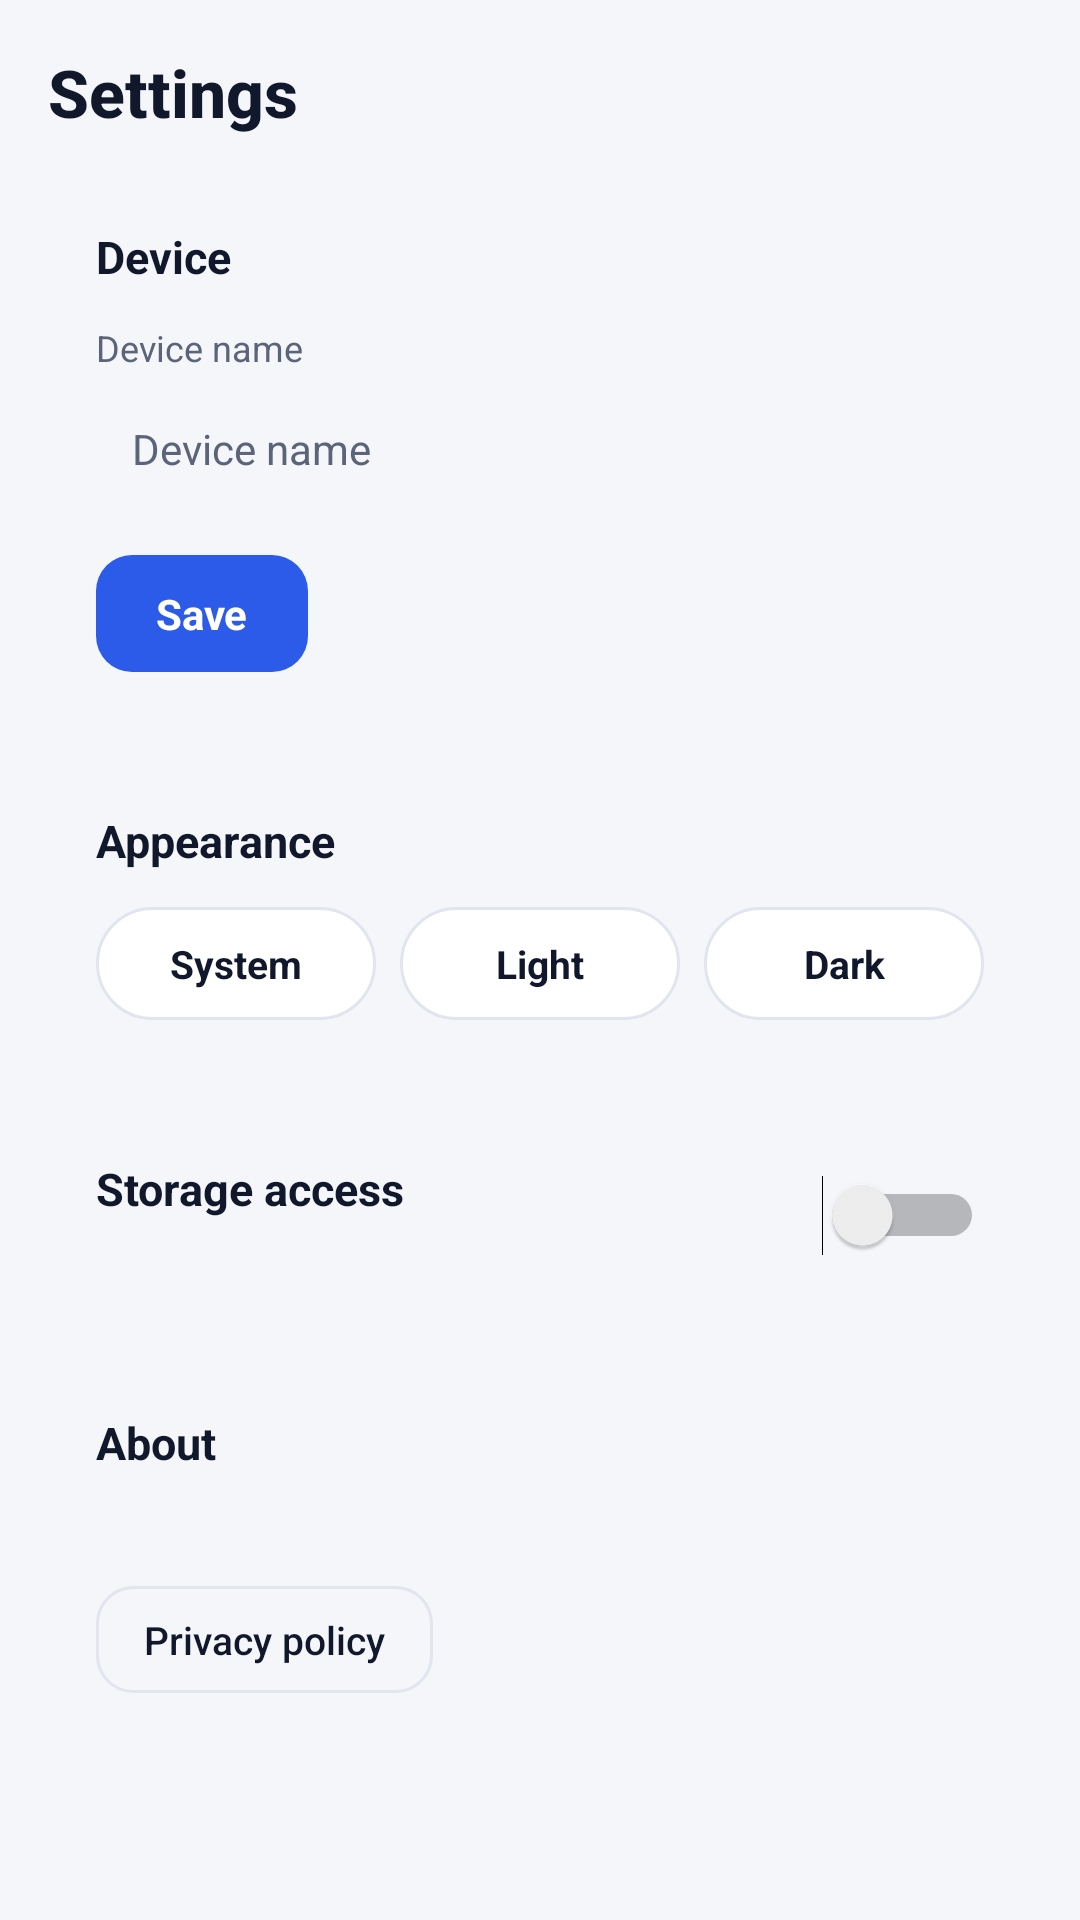

Android layout source for this screen:
<!-- AndroidManifest.xml: application theme Theme.ShareBox -->
<!-- res/layout/tab_settings.xml -->
<?xml version="1.0" encoding="utf-8"?>
<ScrollView xmlns:android="http://schemas.android.com/apk/res/android"
    android:layout_width="match_parent"
    android:layout_height="match_parent"
    android:fillViewport="true"
    android:scrollbars="none">

    <LinearLayout
        android:layout_width="match_parent"
        android:layout_height="wrap_content"
        android:clipToPadding="false"
        android:orientation="vertical"
        android:padding="16dp">

    <TextView
        android:layout_width="wrap_content"
        android:layout_height="wrap_content"
        android:text="@string/settings"
        android:textColor="@color/fg"
        android:fontFamily="sans-serif-medium"
            android:textSize="22sp"
        android:textStyle="bold" />

    
    <LinearLayout
        android:layout_width="match_parent"
        android:layout_height="wrap_content"
        android:layout_marginTop="14dp"
        android:background="@drawable/bg_card"
        android:orientation="vertical"
        android:padding="16dp">

        <TextView
            android:layout_width="wrap_content"
            android:layout_height="wrap_content"
            android:text="@string/set_device"
            android:textColor="@color/fg"
            android:textSize="15sp"
            android:textStyle="bold" />

        <TextView
            android:layout_width="wrap_content"
            android:layout_height="wrap_content"
            android:layout_marginTop="12dp"
            android:text="@string/set_device_name"
            android:textColor="@color/muted"
            android:textSize="12sp" />

        <EditText
            android:id="@+id/et_name"
            android:layout_width="match_parent"
            android:layout_height="wrap_content"
            android:layout_marginTop="4dp"
            android:background="@drawable/bg_path"
            android:hint="@string/set_device_name"
            android:importantForAutofill="no"
            android:inputType="text"
            android:maxLength="32"
            android:padding="12dp"
            android:singleLine="true"
            android:textColor="@color/fg"
            android:textColorHint="@color/muted"
            android:textSize="14sp" />

        <LinearLayout
            android:id="@+id/btn_save"
            android:layout_width="wrap_content"
            android:layout_height="wrap_content"
            android:layout_marginTop="14dp"
            android:background="@drawable/bg_btn_primary"
            android:clickable="true"
            android:focusable="true"
            android:gravity="center"
            android:orientation="horizontal"
            android:paddingStart="20dp"
            android:paddingTop="10dp"
            android:paddingEnd="20dp"
            android:paddingBottom="10dp">

            <TextView
                android:layout_width="wrap_content"
                android:layout_height="wrap_content"
                android:text="@string/set_save"
                android:textColor="@color/on_accent"
                android:textSize="14sp"
                android:textStyle="bold" />
        </LinearLayout>
    </LinearLayout>

    
    <LinearLayout
        android:layout_width="match_parent"
        android:layout_height="wrap_content"
        android:layout_marginTop="14dp"
        android:background="@drawable/bg_card"
        android:orientation="vertical"
        android:padding="16dp">

        <TextView
            android:layout_width="wrap_content"
            android:layout_height="wrap_content"
            android:text="@string/set_appearance"
            android:textColor="@color/fg"
            android:textSize="15sp"
            android:textStyle="bold" />

        <LinearLayout
            android:layout_width="match_parent"
            android:layout_height="wrap_content"
            android:layout_marginTop="12dp"
            android:orientation="horizontal">

            <TextView
                android:id="@+id/theme_system"
                style="@style/ThemeChip"
                android:text="@string/theme_system" />

            <TextView
                android:id="@+id/theme_light"
                style="@style/ThemeChip"
                android:layout_marginStart="8dp"
                android:text="@string/theme_light" />

            <TextView
                android:id="@+id/theme_dark"
                style="@style/ThemeChip"
                android:layout_marginStart="8dp"
                android:text="@string/theme_dark" />
        </LinearLayout>
    </LinearLayout>

    
    <LinearLayout
        android:id="@+id/row_storage"
        android:layout_width="match_parent"
        android:layout_height="wrap_content"
        android:layout_marginTop="14dp"
        android:background="@drawable/bg_card"
        android:clickable="true"
        android:focusable="true"
        android:gravity="center_vertical"
        android:orientation="horizontal"
        android:padding="16dp">

        <LinearLayout
            android:layout_width="0dp"
            android:layout_height="wrap_content"
            android:layout_weight="1"
            android:orientation="vertical">

            <TextView
                android:layout_width="wrap_content"
                android:layout_height="wrap_content"
                android:text="@string/set_storage"
                android:textColor="@color/fg"
                android:textSize="15sp"
                android:textStyle="bold" />

            <TextView
                android:id="@+id/tv_storage_desc"
                android:layout_width="wrap_content"
                android:layout_height="wrap_content"
                android:layout_marginTop="2dp"
                android:textColor="@color/muted"
                android:textSize="12sp" />
        </LinearLayout>

        <Switch
            android:id="@+id/sw_storage"
            android:layout_width="wrap_content"
            android:layout_height="wrap_content"
            android:clickable="false"
            android:focusable="false" />
    </LinearLayout>

    
    <LinearLayout
        android:layout_width="match_parent"
        android:layout_height="wrap_content"
        android:layout_marginTop="14dp"
        android:layout_marginBottom="14dp"
        android:background="@drawable/bg_card"
        android:orientation="vertical"
        android:padding="16dp">

        <TextView
            android:layout_width="wrap_content"
            android:layout_height="wrap_content"
            android:text="@string/set_about"
            android:textColor="@color/fg"
            android:textSize="15sp"
            android:textStyle="bold" />

        <TextView
            android:id="@+id/tv_about"
            android:layout_width="match_parent"
            android:layout_height="wrap_content"
            android:layout_marginTop="8dp"
            android:textColor="@color/muted"
            android:textSize="13sp" />

        <TextView
            android:id="@+id/btn_privacy"
            android:layout_width="wrap_content"
            android:layout_height="wrap_content"
            android:layout_marginTop="12dp"
            android:background="@drawable/bg_btn_ghost"
            android:clickable="true"
            android:focusable="true"
            android:fontFamily="sans-serif-medium"
            android:paddingStart="16dp"
            android:paddingTop="9dp"
            android:paddingEnd="16dp"
            android:paddingBottom="9dp"
            android:text="@string/set_privacy"
            android:textColor="@color/fg"
            android:textSize="13sp" />
        </LinearLayout>
    </LinearLayout>
</ScrollView>
<!-- resources referenced by this layout -->
<resources>
  <color name="fg">#12182B</color>
  <color name="muted">#5B6478</color>
  <color name="on_accent">#FFFFFF</color>
  <!-- drawable bg_btn_ghost (drawable) -->
  <?xml version="1.0" encoding="utf-8"?>
  <ripple xmlns:android="http://schemas.android.com/apk/res/android"
      android:color="?android:attr/colorControlHighlight">
      <item>
          <shape android:shape="rectangle">
              <solid android:color="@android:color/transparent" />
              <corners android:radius="12dp" />
              <stroke android:width="1dp" android:color="@color/border" />
          </shape>
      </item>
  </ripple>
  <!-- drawable bg_btn_primary (drawable) -->
  <?xml version="1.0" encoding="utf-8"?>
  <ripple xmlns:android="http://schemas.android.com/apk/res/android"
      android:color="#33000000">
      <item>
          <shape android:shape="rectangle">
              <solid android:color="@color/accent" />
              <corners android:radius="12dp" />
              
          </shape>
      </item>
  </ripple>
  <string name="set_about">About</string>
  <string name="set_appearance">Appearance</string>
  <string name="set_device">Device</string>
  <string name="set_device_name">Device name</string>
  <string name="set_privacy">Privacy policy</string>
  <string name="set_save">Save</string>
  <string name="set_storage">Storage access</string>
  <string name="settings">Settings</string>
  <string name="theme_dark">Dark</string>
  <string name="theme_light">Light</string>
  <string name="theme_system">System</string>
  <style name="ThemeChip">
          <item name="android:layout_width">0dp</item>
          <item name="android:layout_height">wrap_content</item>
          <item name="android:layout_weight">1</item>
          <item name="android:background">@drawable/bg_chip</item>
          <item name="android:clickable">true</item>
          <item name="android:focusable">true</item>
          <item name="android:gravity">center</item>
          <item name="android:paddingTop">10dp</item>
          <item name="android:paddingBottom">10dp</item>
          <item name="android:textColor">@color/fg</item>
          <item name="android:textSize">13sp</item>
          <item name="android:textStyle">bold</item>
      </style>
  <style name="Theme.ShareBox" parent="@android:style/Theme.Material.Light.NoActionBar">
          <item name="android:windowBackground">@color/bg</item>
          <item name="android:colorAccent">@color/accent</item>
          <item name="android:colorPrimary">@color/accent</item>
          <item name="android:colorPrimaryDark">@color/bg</item>
          <item name="android:statusBarColor">@color/bg</item>
          <item name="android:navigationBarColor">@color/nav_bg</item>
          <item name="android:windowLightStatusBar">true</item>
          <item name="android:textColorPrimary">@color/fg</item>
          <item name="android:textColorSecondary">@color/muted</item>
          <item name="android:alertDialogTheme">@style/Theme.ShareBox.Dialog</item>
      </style>
  <color name="border">#E1E5EE</color>
  <color name="accent">#2B5BE8</color>
  <!-- drawable bg_chip (drawable) -->
  <?xml version="1.0" encoding="utf-8"?>
  <ripple xmlns:android="http://schemas.android.com/apk/res/android"
      android:color="?android:attr/colorControlHighlight">
      <item>
          <shape android:shape="rectangle">
              <solid android:color="@color/card" />
              <corners android:radius="50dp" />
              <stroke android:width="1dp" android:color="@color/border" />
          </shape>
      </item>
  </ripple>
  <color name="bg">#F4F6FA</color>
  <color name="nav_bg">#FFFFFF</color>
  <style name="Theme.ShareBox.Dialog" parent="@android:style/Theme.Material.Light.Dialog.Alert">
          <item name="android:colorAccent">@color/accent</item>
          <item name="android:textColorPrimary">@color/fg</item>
          <item name="android:textColorSecondary">@color/muted</item>
          <item name="android:windowBackground">@color/card</item>
      </style>
  <color name="card">#FFFFFF</color>
</resources>
